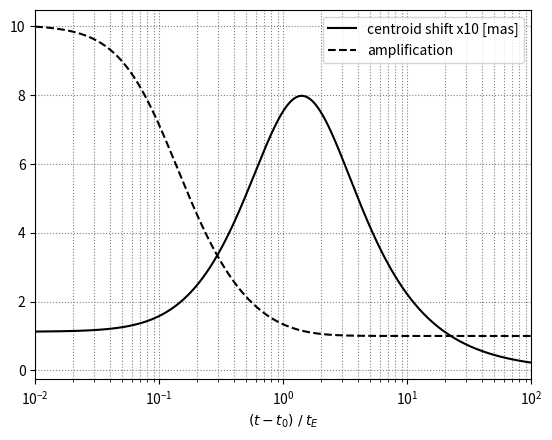

This chart was generated by the following Python code:
import matplotlib.pyplot as plt
import numpy as np

t = np.logspace(-2, 2, 10000)
pi_rel = 4.848e-9*(1./4.0 - 1./8.0)*3600.*1000.*180./np.pi
thE = np.sqrt(8.1459*5.0*pi_rel)
u = np.sqrt(t*t + 0.01)
shift = 10.0 * thE * u / (u*u + 2.0)
amp = (u*u + 2.0) / (u * np.sqrt(u*u + 4.0))
print("theta_E = %.3f"%thE)

fig = plt.figure(1)
ax = plt.axes()
ax.set_xscale('log')
ax.grid(True, which='both', linestyle=':', color='grey')

plt.plot(t, shift, 'k', label='centroid shift x10 [mas]')
plt.plot(t, amp, 'k--', label='amplification')
plt.xlabel(r'$\left( t - t_0 \right)\; / \; t_E$')
plt.legend()
plt.xlim(t[0], t[-1])
plt.savefig('shift_mag_5.0.pdf', bbox_inches='tight')

plt.close(fig)
